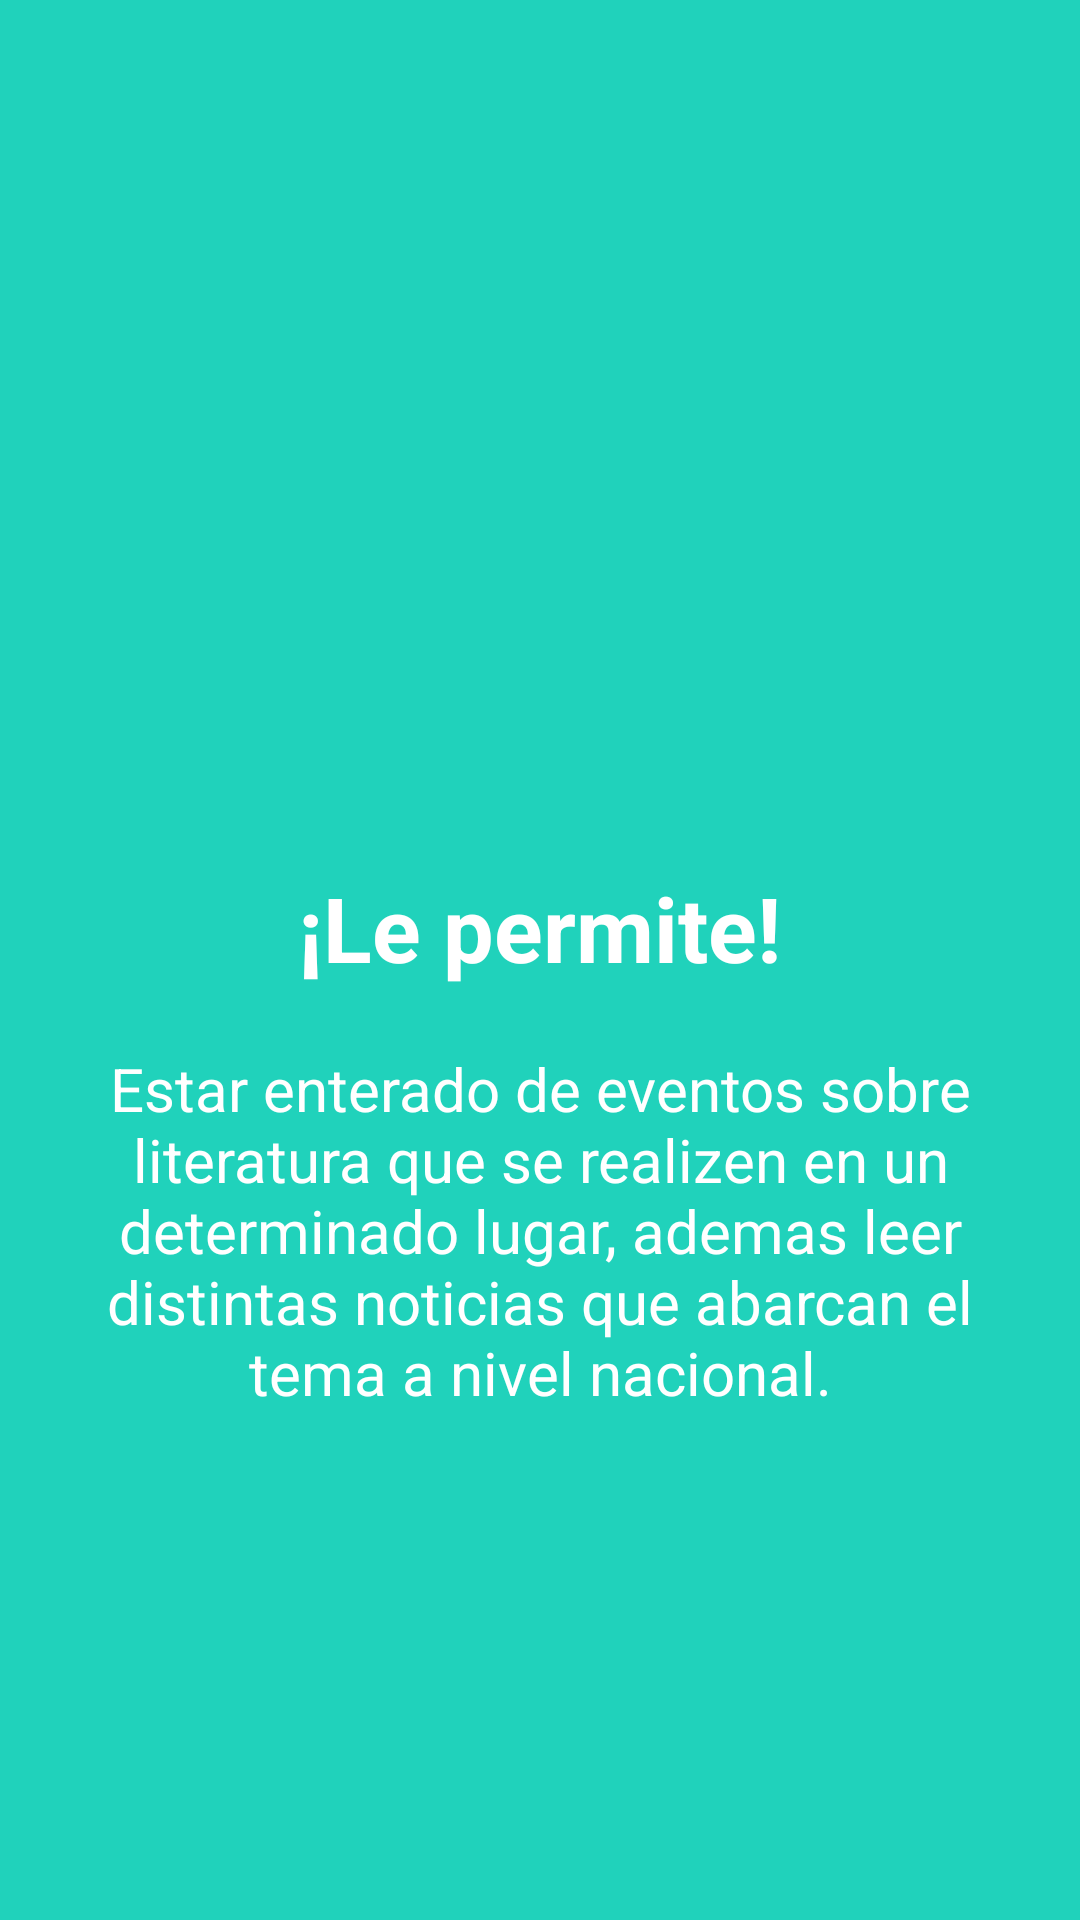

Write the Android layout XML for this screen, with the resource values it uses.
<!-- AndroidManifest.xml: application theme AppTheme -->
<!-- res/layout/intoslide2.xml -->
<?xml version="1.0" encoding="utf-8"?>
<RelativeLayout xmlns:android="http://schemas.android.com/apk/res/android"
    android:layout_width="match_parent"
    android:layout_height="match_parent"
    android:background="@color/bg_screen2">

    <LinearLayout
        android:layout_width="wrap_content"
        android:layout_height="wrap_content"
        android:layout_centerInParent="true"
        android:gravity="center_horizontal"
        android:orientation="vertical">

        <ImageView
            android:layout_width="@dimen/img_width_height"
            android:layout_height="@dimen/img_width_height"
            android:src="@drawable/ic_into2"/>

        <TextView
            android:layout_width="wrap_content"
            android:layout_height="wrap_content"
            android:text="@string/slide_2_title"
            android:textColor="@android:color/white"
            android:textSize="@dimen/slide_title"
            android:textStyle="bold" />

        <TextView
            android:layout_width="wrap_content"
            android:layout_height="wrap_content"
            android:layout_marginTop="20dp"
            android:paddingLeft="25dp"
            android:paddingRight="25dp"
            android:text="@string/slide_2_desc"
            android:textAlignment="center"
            android:textColor="@android:color/white"
            android:textSize="@dimen/slide_desc" />

    </LinearLayout>


</RelativeLayout>
<!-- resources referenced by this layout -->
<resources>
  <color name="bg_screen2">#20d2bb</color>
  <dimen name="img_width_height">120dp</dimen>
  <dimen name="slide_desc">20dp</dimen>
  <dimen name="slide_title">30dp</dimen>
  <string name="slide_2_desc">Estar enterado de eventos sobre literatura que se realizen en un determinado lugar, ademas leer distintas noticias que abarcan el tema a nivel nacional.</string>
  <string name="slide_2_title">¡Le permite!</string>
  <style name="AppTheme" parent="Theme.AppCompat.Light.DarkActionBar">
          
          <item name="colorPrimary">@color/colorPrimary</item>
          <item name="colorPrimaryDark">@color/colorPrimaryDark</item>
          <item name="colorAccent">@color/colorAccent</item>
      </style>
  <color name="colorPrimary">#009688</color>
  <color name="colorPrimaryDark">#00796B</color>
  <color name="colorAccent">#1DE9B6</color>
</resources>
